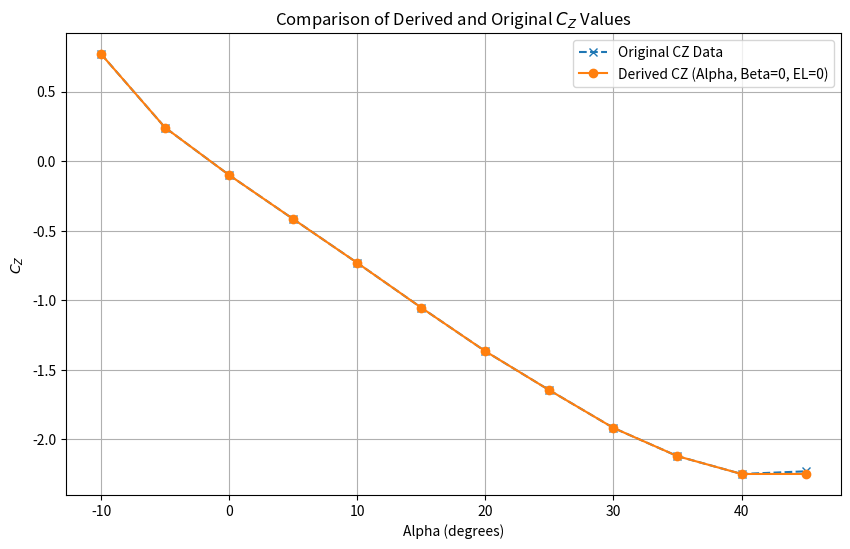
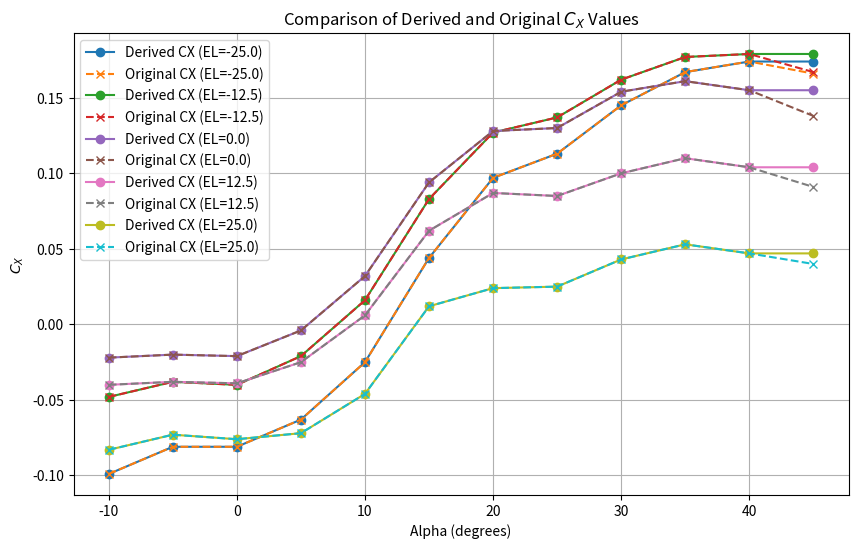
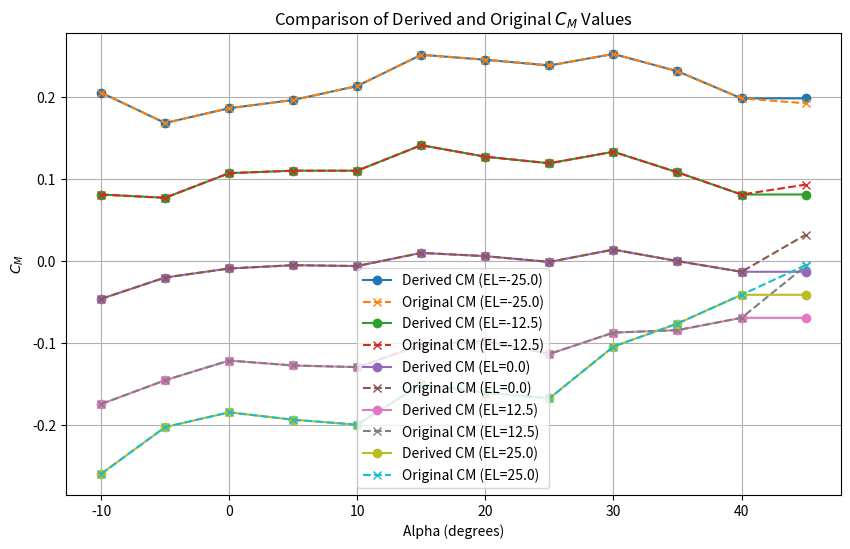
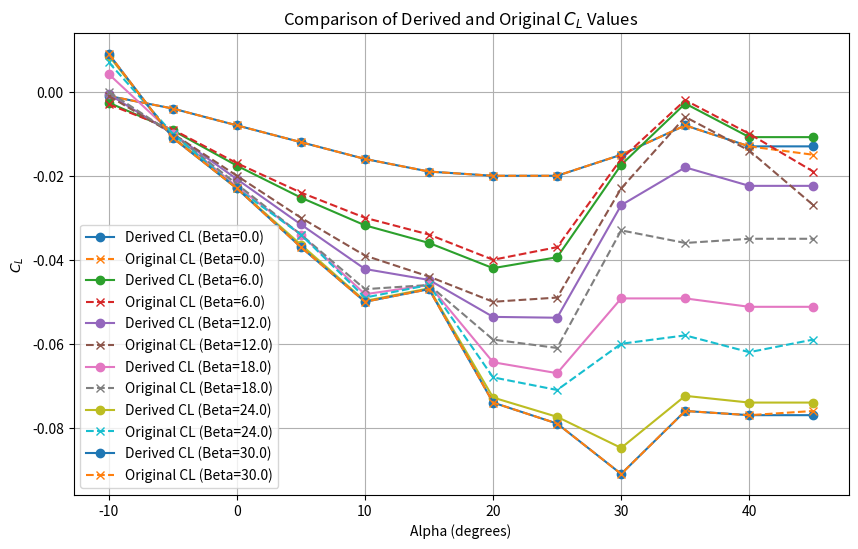
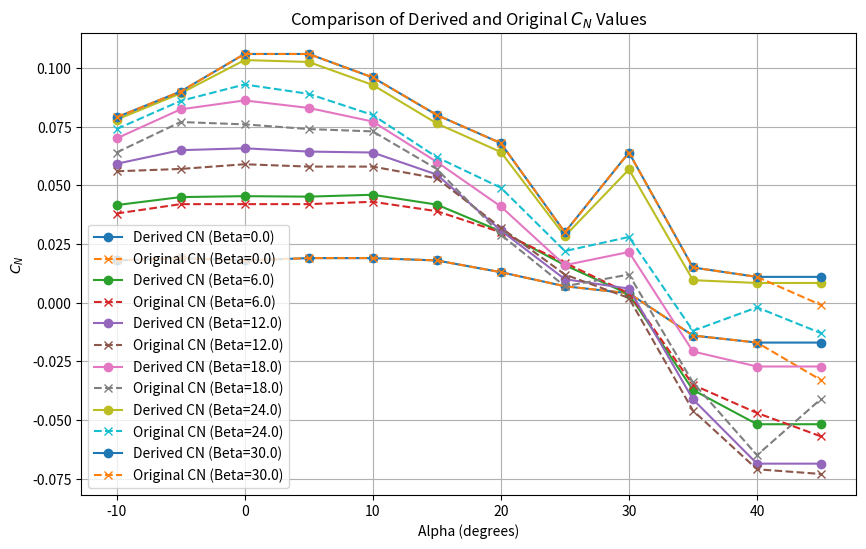

Python code for these plots, in order:
import numpy as np
import pandas as pd
import matplotlib.pyplot as plt
from scipy.optimize import curve_fit

# **Step 1: Data Input**
# CX Data (5x12: EL vs Alpha)
CX_updated_data_full = np.array([
    [-0.099, -0.081, -0.081, -0.063, -0.025, 0.044, 0.097, 0.113, 0.145, 0.167, 0.174, 0.166],
    [-0.048, -0.038, -0.040, -0.021, 0.016, 0.083, 0.127, 0.137, 0.162, 0.177, 0.179, 0.167],
    [-0.022, -0.020, -0.021, -0.004, 0.032, 0.094, 0.128, 0.130, 0.154, 0.161, 0.155, 0.138],
    [-0.040, -0.038, -0.039, -0.025, 0.006, 0.062, 0.087, 0.085, 0.100, 0.110, 0.104, 0.091],
    [-0.083, -0.073, -0.076, -0.072, -0.046, 0.012, 0.024, 0.025, 0.043, 0.053, 0.047, 0.040]
])

# CZ Data (1x12: Alpha)
CZ_updated_data_full = np.array([
     0.770, 0.241, -0.100, -0.416, -0.731, -1.053,
    -1.366, -1.646, -1.917, -2.120, -2.248, -2.229
])

# Updated CM (Pitching Moment Coefficient) data (5x12)
CM_updated_data_full = np.array([
    [0.205, 0.168, 0.186, 0.196, 0.213, 0.251, 0.245, 0.238, 0.252, 0.231, 0.198, 0.192],
    [0.081, 0.077, 0.107, 0.110, 0.110, 0.141, 0.127, 0.119, 0.133, 0.108, 0.081, 0.093],
    [-0.046, -0.020, -0.009, -0.005, -0.006, 0.010, 0.006, -0.001, 0.014, 0.000, -0.013, 0.032],
    [-0.174, -0.145, -0.121, -0.127, -0.129, -0.102, -0.097, -0.113, -0.087, -0.084, -0.069, -0.006],
    [-0.259, -0.202, -0.184, -0.193, -0.199, -0.150, -0.160, -0.167, -0.104, -0.076, -0.041, -0.005]
])

# Updated CL (Rolling Moment Coefficient) data (6x12)
CL_updated_data_full = np.array([
    [-0.001, -0.004, -0.008, -0.012, -0.016, -0.019, -0.020, -0.020, -0.015, -0.008, -0.013, -0.015],
    [-0.003, -0.009, -0.017, -0.024, -0.030, -0.034, -0.040, -0.037, -0.016, -0.002, -0.010, -0.019],
    [-0.001, -0.010, -0.020, -0.030, -0.039, -0.044, -0.050, -0.049, -0.023, -0.006, -0.014, -0.027],
    [0.000, -0.010, -0.022, -0.034, -0.047, -0.046, -0.059, -0.061, -0.033, -0.036, -0.035, -0.035],
    [0.007, -0.010, -0.023, -0.034, -0.049, -0.046, -0.068, -0.071, -0.060, -0.058, -0.062, -0.059],
    [0.009, -0.011, -0.023, -0.037, -0.050, -0.047, -0.074, -0.079, -0.091, -0.076, -0.077, -0.076]
])

# Updated CN (Yawing Moment Coefficient) data (6x12)
CN_updated_data_full = np.array([
    [0.018, 0.019, 0.018, 0.019, 0.019, 0.018, 0.013, 0.007, 0.004, -0.014, -0.017, -0.033],
    [0.038, 0.042, 0.042, 0.042, 0.043, 0.039, 0.030, 0.017, 0.004, -0.035, -0.047, -0.057],
    [0.056, 0.057, 0.059, 0.058, 0.058, 0.053, 0.032, 0.012, 0.002, -0.046, -0.071, -0.073],
    [0.064, 0.077, 0.076, 0.074, 0.073, 0.057, 0.029, 0.007, 0.012, -0.034, -0.065, -0.041],
    [0.074, 0.086, 0.093, 0.089, 0.080, 0.062, 0.049, 0.022, 0.028, -0.012, -0.002, -0.013],
    [0.079, 0.090, 0.106, 0.106, 0.096, 0.080, 0.068, 0.030, 0.064, 0.015, 0.011, -0.001]
])

# **Step 2: Data Preparation**

# Labels for CX (EL vs Alpha)
alpha_scaled_cx = np.linspace(-10, 45, CX_updated_data_full.shape[1])  # Alpha from -10 to 45
el_scaled_cx = np.linspace(-25, 25, CX_updated_data_full.shape[0])    # EL from -25 to 25

alpha_scaled_cz = np.linspace(-10, 45, len(CZ_updated_data_full))

# Labels for CM (EL vs Alpha)
cm_el_labels = np.linspace(-25, 25, CM_updated_data_full.shape[0])    # EL from -25 to 25
cm_alpha_labels = np.linspace(-10, 45, CM_updated_data_full.shape[1])  # Alpha from -10 to 45

# Labels for CL and CN (Beta vs Alpha)
cl_cn_beta_labels = np.linspace(-30, 30, CL_updated_data_full.shape[0])  # Beta from -30 to 30
cl_cn_alpha_labels = np.linspace(-10, 45, CL_updated_data_full.shape[1])  # Alpha from -10 to 45

# **Step 3: Equation Derivation**

# Function definitions for fitting
def compute_cx_fixed(alpha, el, data=CX_updated_data_full):
    # Map Alpha and EL into indices and interpolate
    scaled_alpha = 0.2 * alpha
    k = int(np.floor(scaled_alpha))
    k = max(-2, min(k, 8))  # Constrain within bounds
    da = scaled_alpha - k
    l = k + int(np.sign(1.1 * da))
    l = max(-2, min(l, 8))  # Constrain within bounds

    k_index = k + 2  # Adjust index for array (0-based)
    l_index = l + 2  # Adjust index for array (0-based)

    scaled_el = el / 12.5
    m = int(np.floor(scaled_el))
    m = max(-2, min(m, 2))  # Constrain within bounds
    de = scaled_el - m
    n = m + int(np.sign(1.1 * de))
    n = max(-2, min(n, 2))  # Constrain within bounds

    m_index = m + 2  # Adjust index for array (0-based)
    n_index = n + 2  # Adjust index for array (0-based)

    # Ensure indices are within valid ranges

    # Interpolate values
    t = data[m_index, k_index]
    u = data[n_index, k_index]
    v = t + abs(da) * (data[m_index, l_index] - t)
    w = u + abs(da) * (data[n_index, l_index] - u)

    return v + (w - v) * abs(de)

def compute_cz(alpha, beta, el, data=CZ_updated_data_full):
    # Map Alpha into indices and interpolate
    scaled_alpha = 0.2 * alpha
    k = int(np.floor(scaled_alpha))
    k = max(-2, min(k, 8))  # Constrain within bounds
    da = scaled_alpha - k
    l = k + int(np.sign(1.1 * da))
    l = max(-2, min(l, 8))  # Constrain within bounds
    
    k_index = k + 2  # Adjust index for array (0-based)
    l_index = l + 2  # Adjust index for array (0-based)
    
    s = data[k_index] + abs(da) * (data[l_index] - data[k_index])
    return s * (1 - (beta / 57.3) ** 2) - 0.19 * (el / 25.0)

def compute_cm_fixed(alpha, el, data=CM_updated_data_full):
    # Map Alpha and EL into indices and interpolate
    scaled_alpha = 0.2 * alpha
    k = int(np.floor(scaled_alpha))
    k = max(-2, min(k, 8))  # Constrain within bounds
    da = scaled_alpha - k
    l = k + int(np.sign(1.1 * da))
    l = max(-2, min(l, 8))  # Constrain within bounds

    k_index = k + 2  # Adjust index for array (0-based)
    l_index = l + 2  # Adjust index for array (0-based)

    scaled_el = el / 12.5
    m = int(np.floor(scaled_el))
    m = max(-2, min(m, 2))  # Constrain within bounds
    de = scaled_el - m
    n = m + int(np.sign(1.1 * de))
    n = max(-2, min(n, 2))  # Constrain within bounds

    m_index = m + 2  # Adjust index for array (0-based)
    n_index = n + 2  # Adjust index for array (0-based)

    # Ensure indices are within valid ranges

    # Interpolate values
    t = data[m_index, k_index]
    u = data[n_index, k_index]
    v = t + abs(da) * (data[m_index, l_index] - t)
    w = u + abs(da) * (data[n_index, l_index] - u)

    return v + (w - v) * abs(de)

def compute_cl_fixed(alpha, beta, data=CL_updated_data_full):
    # Map Alpha and EL into indices and interpolate
    scaled_alpha = 0.2 * alpha
    k = int(np.floor(scaled_alpha))
    k = max(-2, min(k, 8))  # Constrain within bounds
    da = scaled_alpha - k
    l = k + int(np.sign(1.1 * da))
    l = max(-2, min(l, 8))  # Constrain within bounds

    k_index = k + 2  # Adjust index for array (0-based)
    l_index = l + 2  # Adjust index for array (0-based)

    scaled_beta = 0.2 * abs(beta)
    m = int(np.floor(scaled_beta))
    m = max(0, min(m, 5))  # Constrain within bounds
    db = scaled_beta - m
    n = m + int(np.sign(1.1 * db))
    n = max(0, min(n, 5))  # Constrain within bounds

    m_index = m  # Adjust index for array (0-based)
    n_index = n # Adjust index for array (0-based)

    # Ensure indices are within valid ranges

    # Interpolate values
    t = data[m_index, k_index]
    u = data[n_index, k_index]
    v = t + abs(da) * (data[m_index, l_index] - t)
    w = u + abs(da) * (data[n_index, l_index] - u)
    dum = v + (w - v) * abs(db)
    
    return dum 

def compute_cn_fixed(alpha, beta, data=CN_updated_data_full):
    # Map Alpha and EL into indices and interpolate
    scaled_alpha = 0.2 * alpha
    k = int(np.floor(scaled_alpha))
    k = max(-2, min(k, 8))  # Constrain within bounds
    da = scaled_alpha - k
    l = k + int(np.sign(1.1 * da))
    l = max(-2, min(l, 8))  # Constrain within bounds

    k_index = k + 2  # Adjust index for array (0-based)
    l_index = l + 2  # Adjust index for array (0-based)

    scaled_beta = 0.2 * abs(beta)
    m = int(np.floor(scaled_beta))
    m = max(0, min(m, 5))  # Constrain within bounds
    db = scaled_beta - m
    n = m + int(np.sign(1.1 * db))
    n = max(0, min(n, 5))  # Constrain within bounds

    m_index = m  # Adjust index for array (0-based)
    n_index = n # Adjust index for array (0-based)

    # Ensure indices are within valid ranges

    # Interpolate values
    t = data[m_index, k_index]
    u = data[n_index, k_index]
    v = t + abs(da) * (data[m_index, l_index] - t)
    w = u + abs(da) * (data[n_index, l_index] - u)
    dum = v + (w - v) * abs(db)
    
    return dum 

def bilinear_func(xy, a, b, c):
    x, y = xy
    return a * x + b * y + c

# Preparing data for CX equation (Alpha vs EL)
cx_alpha_mesh, cx_el_mesh = np.meshgrid(alpha_scaled_cx, el_scaled_cx)
cx_data = CX_updated_data_full.ravel()
cx_fit_params, _ = curve_fit(
    bilinear_func,
    (cx_alpha_mesh.ravel(), cx_el_mesh.ravel()),
    cx_data
)


# Prepare data for CM equation (Alpha vs EL)
cm_alpha_mesh, cm_el_mesh = np.meshgrid(cm_alpha_labels, cm_el_labels)
cm_data = CM_updated_data_full.ravel()
cm_fit_params, _ = curve_fit(
    bilinear_func,
    (cm_alpha_mesh.ravel(), cm_el_mesh.ravel()),
    cm_data
)

# Prepare data for CL equation (Alpha vs Beta)
cl_alpha_mesh, cl_beta_mesh = np.meshgrid(cl_cn_alpha_labels, cl_cn_beta_labels)
cl_data = CL_updated_data_full.ravel()
cl_fit_params, _ = curve_fit(
    bilinear_func,
    (cl_alpha_mesh.ravel(), cl_beta_mesh.ravel()),
    cl_data
)

# Prepare data for CN equation (Alpha vs Beta)
cn_alpha_mesh, cn_beta_mesh = np.meshgrid(cl_cn_alpha_labels, cl_cn_beta_labels)
cn_data = CN_updated_data_full.ravel()
cn_fit_params, _ = curve_fit(
    bilinear_func,
    (cn_alpha_mesh.ravel(), cn_beta_mesh.ravel()),
    cn_data
)

# Display the resulting equations
cx_eq = f"C_X = {cx_fit_params[0]:.5f} * Alpha + {cx_fit_params[1]:.5f} * EL + {cx_fit_params[2]:.5f}"
cy_eq = f"C_Y = {-0.02:.5f} * Beta + {0.021:.5f} * (AIL/20.0) + {0.086:.5f} * (RDR/30.0)" #From Aircraft_control_and_simulation(nasa)
cz_eq = f"C_Z = s * (1 - (beta / 57.3) ** 2) - 0.19 * (el / 25.0)"
cm_eq = f"C_M = {cm_fit_params[0]:.5f} * Alpha + {cm_fit_params[1]:.5f} * EL + {cm_fit_params[2]:.5f}"
cl_eq = f"C_L = {cl_fit_params[0]:.5f} * Alpha + {cl_fit_params[1]:.5f} * Beta + {cl_fit_params[2]:.5f}"
cn_eq = f"C_N = {cn_fit_params[0]:.5f} * Alpha + {cn_fit_params[1]:.5f} * Beta + {cn_fit_params[2]:.5f}"

print("Derived Equations:")
print(cx_eq)
print(cy_eq)
print(cz_eq)
print(cm_eq)
print(cl_eq)
print(cn_eq)

# **Step 4: Plotting**

# Generating data for plotting
alpha_range = np.linspace(-10, 45, 100)
el_range = np.linspace(-25, 25, 100)
beta_range = np.linspace(-30, 30, 100)

# For C_M: varying Alpha and EL
alpha_mesh_cm, el_mesh_cm = np.meshgrid(alpha_range, el_range)
cm_values = cm_fit_params[0] * alpha_mesh_cm + cm_fit_params[1] * el_mesh_cm + cm_fit_params[2]

# For C_L: varying Alpha and Beta
alpha_mesh_cl, beta_mesh_cl = np.meshgrid(alpha_range, beta_range)
cl_values = cl_fit_params[0] * alpha_mesh_cl + cl_fit_params[1] * beta_mesh_cl + cl_fit_params[2]

# For C_N: varying Alpha and Beta
cn_values = cn_fit_params[0] * alpha_mesh_cl + cn_fit_params[1] * beta_mesh_cl + cn_fit_params[2]

# # Plotting C_M
# plt.figure(figsize=(8, 6))
# plt.contourf(alpha_mesh_cm, el_mesh_cm, cm_values, levels=50, cmap='viridis')
# plt.colorbar(label='$C_M$')
# plt.title("$C_M$ as a function of Alpha and EL")
# plt.xlabel("Alpha (degrees)")
# plt.ylabel("Elevator Deflection (degrees)")
# plt.grid(True)
# plt.show()

# # Plotting C_L
# plt.figure(figsize=(8, 6))
# plt.contourf(alpha_mesh_cl, beta_mesh_cl, cl_values, levels=50, cmap='viridis')
# plt.colorbar(label='$C_L$')
# plt.title("$C_L$ as a function of Alpha and Beta")
# plt.xlabel("Alpha (degrees)")
# plt.ylabel("Beta (degrees)")
# plt.grid(True)
# plt.show()

# # Plotting C_N
# plt.figure(figsize=(8, 6))
# plt.contourf(alpha_mesh_cl, beta_mesh_cl, cn_values, levels=50, cmap='viridis')
# plt.colorbar(label='$C_N$')
# plt.title("$C_N$ as a function of Alpha and Beta")
# plt.xlabel("Alpha (degrees)")
# plt.ylabel("Beta (degrees)")
# plt.grid(True)
# plt.show()

# Generating specific Alpha, EL, and Beta values for comparison
alpha_check = np.linspace(-10, 45, 12)  # Alpha: -10, -5, ..., 45
el_check = np.linspace(-25, 25, 5)      # EL: -25, -12.5, ..., 25
beta_check = np.linspace(-30, 30, 6)    # Beta: -30, -20, ..., 30

# Create meshes for the checks
alpha_mesh_cm, el_mesh_cm = np.meshgrid(alpha_check, el_check)  # CM and CX
alpha_mesh_cl, beta_mesh_cl = np.meshgrid(alpha_check, beta_check)  # CL and CN

# Calculate coefficients using derived equations
# CM and CX
cm_values_check = cm_fit_params[0] * alpha_mesh_cm + cm_fit_params[1] * el_mesh_cm + cm_fit_params[2]
cx_values_check = cx_fit_params[0] * alpha_mesh_cm + cx_fit_params[1] * el_mesh_cm + cx_fit_params[2]

# CL and CN
cl_values_check = cl_fit_params[0] * alpha_mesh_cl + cl_fit_params[1] * beta_mesh_cl + cl_fit_params[2]
cn_values_check = cn_fit_params[0] * alpha_mesh_cl + cn_fit_params[1] * beta_mesh_cl + cn_fit_params[2]

# Extract original data for comparison
original_cm_values = CM_updated_data_full
original_cx_values = CX_updated_data_full
original_cl_values = CL_updated_data_full
original_cn_values = CN_updated_data_full

# Plot comparison for CM
# plt.figure(figsize=(10, 6))
# for i, el in enumerate(el_check):
#     plt.plot(alpha_check, cm_values_check[i, :], 'o-', label=f"Derived CM (EL={el:.1f})")
#     plt.plot(alpha_check, original_cm_values[i, :], 'x--', label=f"Original CM (EL={el:.1f})")
# plt.title("Comparison of Derived and Original $C_M$ Values")
# plt.xlabel("Alpha (degrees)")
# plt.ylabel("$C_M$")
# plt.legend()
# plt.grid(True)
# plt.show()

# # Plot comparison for CX
# plt.figure(figsize=(10, 6))
# for i, el in enumerate(el_check):
#     plt.plot(alpha_check, cx_values_check[i, :], 'o-', label=f"Derived CX (EL={el:.1f})")
#     plt.plot(alpha_check, original_cx_values[i, :], 'x--', label=f"Original CX (EL={el:.1f})")
# plt.title("Comparison of Derived and Original $C_X$ Values")
# plt.xlabel("Alpha (degrees)")
# plt.ylabel("$C_X$")
# plt.legend()
# plt.grid(True)
# plt.show()

# # Plot comparison for CL
# plt.figure(figsize=(10, 6))
# for i, beta in enumerate(beta_check):
#     plt.plot(alpha_check, cl_values_check[i, :], 'o-', label=f"Derived CL (Beta={beta:.1f})")
#     plt.plot(alpha_check, original_cl_values[i, :], 'x--', label=f"Original CL (Beta={beta:.1f})")
# plt.title("Comparison of Derived and Original $C_L$ Values")
# plt.xlabel("Alpha (degrees)")
# plt.ylabel("$C_L$")
# plt.legend()
# plt.grid(True)
# plt.show()

# # Plot comparison for CN
# plt.figure(figsize=(10, 6))
# for i, beta in enumerate(beta_check):
#     plt.plot(alpha_check, cn_values_check[i, :], 'o-', label=f"Derived CN (Beta={beta:.1f})")
#     plt.plot(alpha_check, original_cn_values[i, :], 'x--', label=f"Original CN (Beta={beta:.1f})")
# plt.title("Comparison of Derived and Original $C_N$ Values")
# plt.xlabel("Alpha (degrees)")
# plt.ylabel("$C_N$")
# plt.legend()
# plt.grid(True)
# plt.show()

# Calculate CZ values from the derived equation for Alpha range (-10 to 45)
alpha_check = np.linspace(-10, 45, len(CZ_updated_data_full))  # Alpha corresponding to original data
beta_check = 0  # Beta set to 0 for direct comparison
el_check = 0    # EL set to 0 for direct comparison

# Compute CZ using the derived formula
cz_computed = [compute_cz(a, beta_check, el_check) for a in alpha_check]

# Plot comparison
plt.figure(figsize=(10, 6))
plt.plot(alpha_check, CZ_updated_data_full, 'x--', label="Original CZ Data")
plt.plot(alpha_check, cz_computed, 'o-', label="Derived CZ (Alpha, Beta=0, EL=0)")
plt.title("Comparison of Derived and Original $C_Z$ Values")
plt.xlabel("Alpha (degrees)")
plt.ylabel("$C_Z$")
plt.legend()
plt.grid(True)
plt.show()


alpha_check = np.linspace(-10, 45, CX_updated_data_full.shape[1])  # Alpha corresponding to original data
el_check = np.linspace(-25, 25, CX_updated_data_full.shape[0])    # EL corresponding to original data


alpha_mesh_check, el_mesh_check = np.meshgrid(alpha_check, el_check)

# Compute CX using the derived interpolation function
cx_computed = np.array([
    compute_cx_fixed(a, e) for a, e in zip(alpha_mesh_check.ravel(), el_mesh_check.ravel())
]).reshape(alpha_mesh_check.shape)

# Plot comparison
plt.figure(figsize=(10, 6))
for i, el in enumerate(el_check):
    plt.plot(alpha_check, cx_computed[i, :], 'o-', label=f"Derived CX (EL={el:.1f})")
    plt.plot(alpha_check, CX_updated_data_full[i, :], 'x--', label=f"Original CX (EL={el:.1f})")

plt.title("Comparison of Derived and Original $C_X$ Values")
plt.xlabel("Alpha (degrees)")
plt.ylabel("$C_X$")
plt.legend()
plt.grid(True)
plt.show()

# Compute CX using the derived interpolation function
cm_computed = np.array([
    compute_cm_fixed(a, e) for a, e in zip(alpha_mesh_check.ravel(), el_mesh_check.ravel())
]).reshape(alpha_mesh_check.shape)

# Plot comparison
plt.figure(figsize=(10, 6))
for i, el in enumerate(el_check):
    plt.plot(alpha_check, cm_computed[i, :], 'o-', label=f"Derived CM (EL={el:.1f})")
    plt.plot(alpha_check, CM_updated_data_full[i, :], 'x--', label=f"Original CM (EL={el:.1f})")

plt.title("Comparison of Derived and Original $C_M$ Values")
plt.xlabel("Alpha (degrees)")
plt.ylabel("$C_M$")
plt.legend()
plt.grid(True)
plt.show()


cl_alpha_check = np.linspace(-10, 45, CL_updated_data_full.shape[1])  # Alpha corresponding to original data
cl_beta_check = np.linspace(0, 30, CL_updated_data_full.shape[0])    # EL corresponding to original data


cl_alpha_mesh_check, cl_beta_mesh_check = np.meshgrid(cl_alpha_check, cl_beta_check)

cl_computed = np.array([
    compute_cl_fixed(a, e) for a, e in zip(cl_alpha_mesh_check.ravel(), cl_beta_mesh_check.ravel())
]).reshape(cl_alpha_mesh_check.shape)

# Plot comparison
plt.figure(figsize=(10, 6))
for i, beta in enumerate(cl_beta_check):
    plt.plot(cl_alpha_check, cl_computed[i, :], 'o-', label=f"Derived CL (Beta={beta:.1f})")
    plt.plot(cl_alpha_check, CL_updated_data_full[i, :], 'x--', label=f"Original CL (Beta={beta:.1f})")

plt.title("Comparison of Derived and Original $C_L$ Values")
plt.xlabel("Alpha (degrees)")
plt.ylabel("$C_L$")
plt.legend()
plt.grid(True)
plt.show()

cn_alpha_check = np.linspace(-10, 45, CN_updated_data_full.shape[1])  # Alpha corresponding to original data
cn_beta_check = np.linspace(0, 30, CN_updated_data_full.shape[0])    # EL corresponding to original data


cn_alpha_mesh_check, cn_beta_mesh_check = np.meshgrid(cn_alpha_check, cn_beta_check)

cn_computed = np.array([
    compute_cn_fixed(a, e) for a, e in zip(cn_alpha_mesh_check.ravel(), cn_beta_mesh_check.ravel())
]).reshape(cn_alpha_mesh_check.shape)

# Plot comparison
plt.figure(figsize=(10, 6))
for i, beta in enumerate(cn_beta_check):
    plt.plot(cn_alpha_check, cn_computed[i, :], 'o-', label=f"Derived CN (Beta={beta:.1f})")
    plt.plot(cn_alpha_check, CN_updated_data_full[i, :], 'x--', label=f"Original CN (Beta={beta:.1f})")

plt.title("Comparison of Derived and Original $C_N$ Values")
plt.xlabel("Alpha (degrees)")
plt.ylabel("$C_N$")
plt.legend()
plt.grid(True)
plt.show()